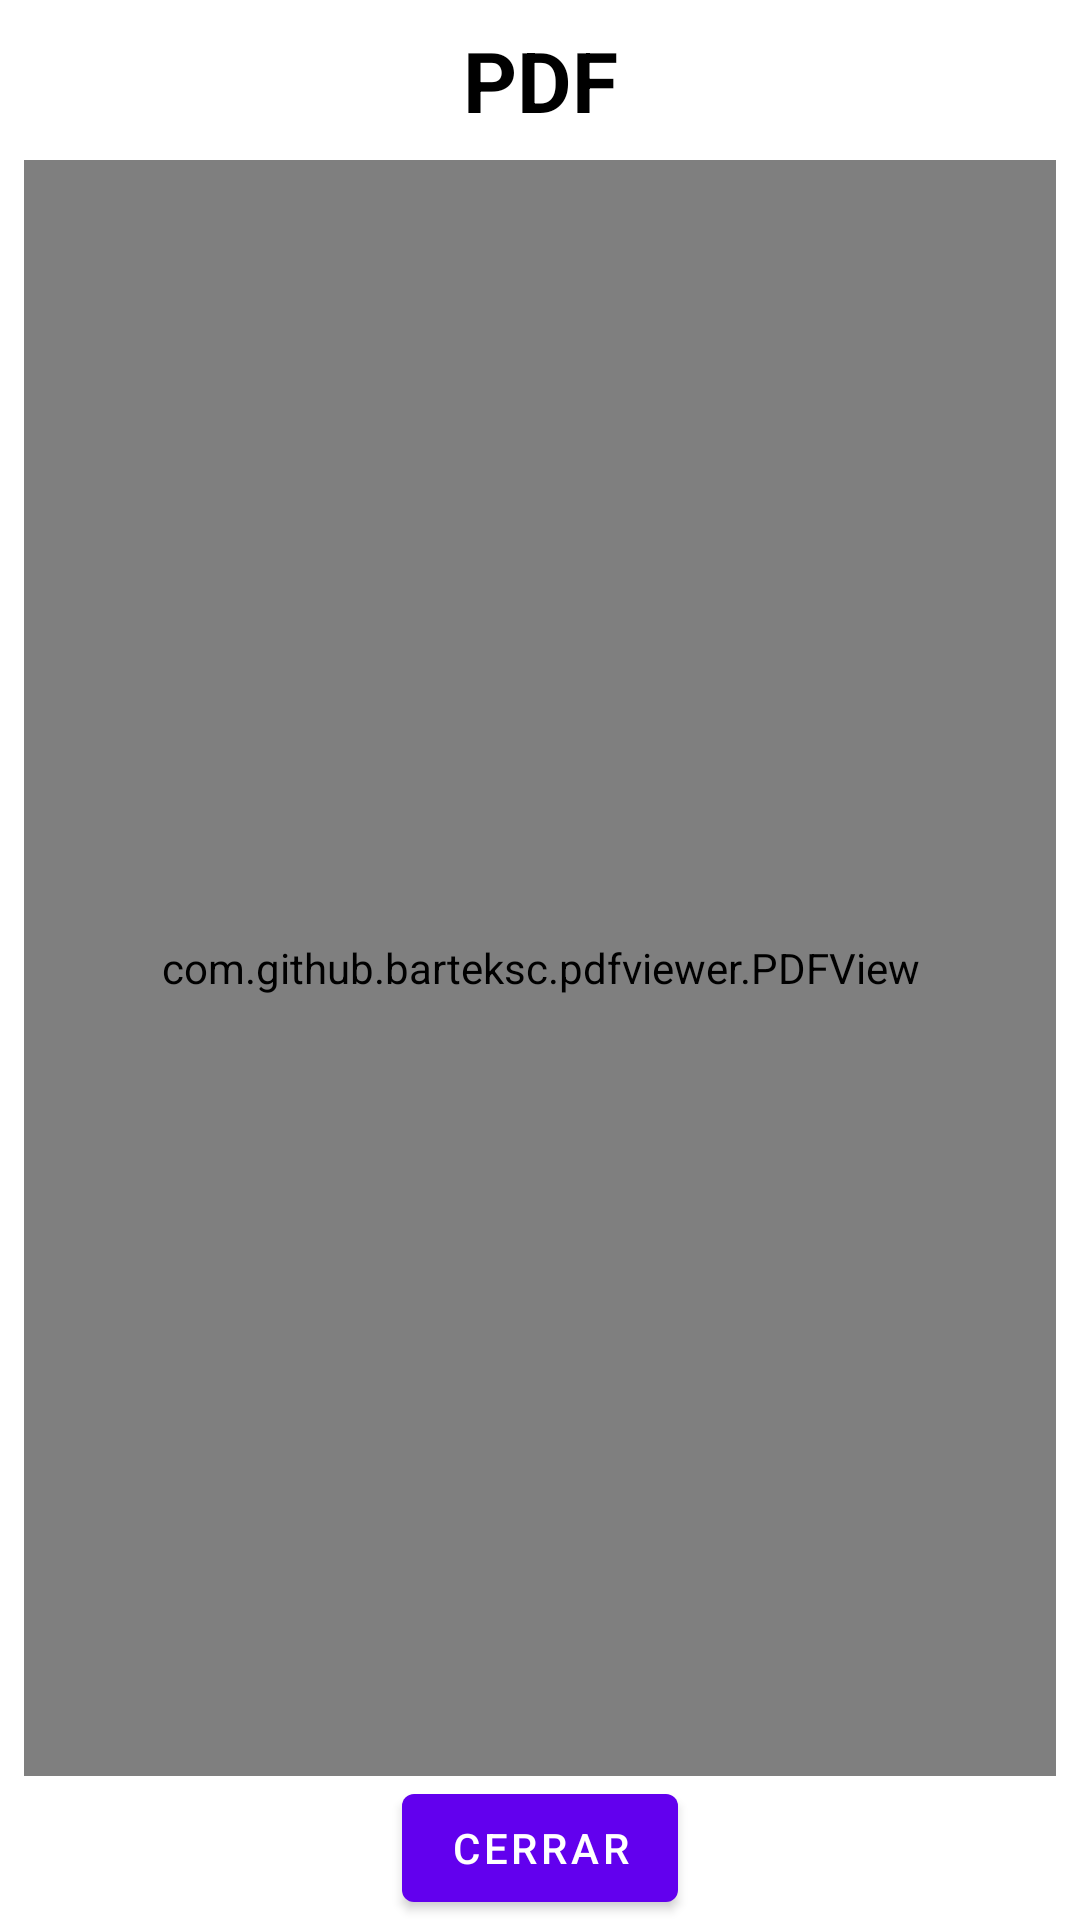

Reconstruct the res/layout file that produces this screen, plus the resources it refers to.
<!-- AndroidManifest.xml: application theme Theme.ProduccionTablet -->
<!-- res/layout/dialog_pdf.xml -->
<?xml version="1.0" encoding="utf-8"?>
<androidx.constraintlayout.widget.ConstraintLayout xmlns:android="http://schemas.android.com/apk/res/android"
    xmlns:app="http://schemas.android.com/apk/res-auto"
    xmlns:tools="http://schemas.android.com/tools"
    android:layout_width="match_parent"
    android:layout_height="match_parent">

    <Button
        android:id="@+id/btn_cerra_pdf"
        android:layout_width="wrap_content"
        android:layout_height="wrap_content"
        android:layout_marginStart="8dp"
        android:layout_marginEnd="8dp"
        android:text="Cerrar"
        app:layout_constraintBottom_toBottomOf="parent"
        app:layout_constraintEnd_toEndOf="parent"
        app:layout_constraintStart_toStartOf="parent" />

    <TextView
        android:id="@+id/textView5"
        android:layout_width="wrap_content"
        android:layout_height="wrap_content"
        android:layout_marginStart="8dp"
        android:layout_marginTop="8dp"
        android:layout_marginEnd="8dp"
        android:text="PDF"
        android:textColor="@color/black"
        android:textSize="28sp"
        android:textStyle="bold"
        app:layout_constraintEnd_toEndOf="parent"
        app:layout_constraintStart_toStartOf="parent"
        app:layout_constraintTop_toTopOf="parent" />

    <com.github.barteksc.pdfviewer.PDFView
        android:id="@+id/dialog_view_pdf"
        android:layout_width="match_parent"
        android:layout_height="0dp"
        android:layout_marginStart="8dp"
        android:layout_marginTop="8dp"
        android:layout_marginEnd="8dp"
        app:layout_constraintBottom_toTopOf="@+id/btn_cerra_pdf"
        app:layout_constraintEnd_toEndOf="parent"
        app:layout_constraintStart_toStartOf="parent"
        app:layout_constraintTop_toBottomOf="@+id/textView5">

    </com.github.barteksc.pdfviewer.PDFView>

</androidx.constraintlayout.widget.ConstraintLayout>
<!-- resources referenced by this layout -->
<resources>
  <style name="Theme.ProduccionTablet" parent="Theme.MaterialComponents.DayNight.DarkActionBar">
          
          <item name="colorPrimary">@color/purple_500</item>
          <item name="colorPrimaryVariant">@color/purple_700</item>
          <item name="colorOnPrimary">@color/white</item>
          
          <item name="colorSecondary">@color/teal_200</item>
          <item name="colorSecondaryVariant">@color/teal_700</item>
          <item name="colorOnSecondary">@color/black</item>
          
          <item name="android:statusBarColor" tools:targetApi="l">?attr/colorPrimaryVariant</item>
          
      </style>
  <!-- not gathered from this repository: default colours our renderer supplied (Android Studio template values) -->
  <color name="purple_500">#FF6200EE</color>
  <color name="purple_700">#FF3700B3</color>
  <color name="teal_200">#FF03DAC5</color>
  <color name="teal_700">#FF018786</color>
  <color name="black">#FF000000</color>
  <color name="white">#FFFFFFFF</color>
</resources>
